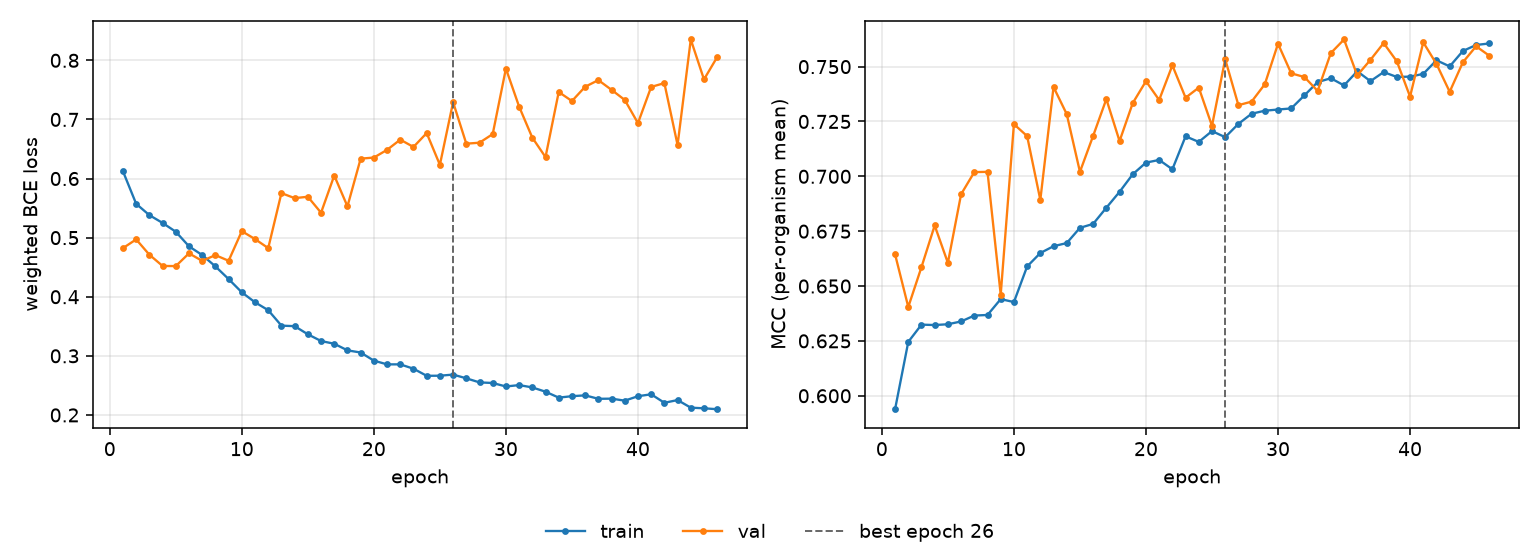

Source data for this figure (header and first rows):
epoch, tr_loss, vl_loss, tr_mcc, vl_mcc, is_best
1, 0.6122, 0.4823, 0.5939, 0.6645, False
2, 0.5572, 0.497, 0.6246, 0.6405, False
3, 0.538, 0.4711, 0.6324, 0.6586, False
4, 0.5249, 0.4521, 0.6322, 0.6776, False
5, 0.51, 0.4519, 0.6326, 0.6606, False
6, 0.4853, 0.4734, 0.6339, 0.6918, False
7, 0.4705, 0.4607, 0.6365, 0.7019, False
8, 0.4513, 0.4704, 0.6368, 0.702, False
9, 0.4299, 0.4609, 0.644, 0.6461, False
10, 0.4075, 0.511, 0.6427, 0.7238, False
11, 0.3906, 0.4976, 0.6589, 0.7183, False
12, 0.3773, 0.4823, 0.6651, 0.6893, False
13, 0.3511, 0.5753, 0.6682, 0.7407, False
14, 0.3502, 0.5669, 0.6696, 0.7284, False
15, 0.3365, 0.5692, 0.6765, 0.702, False
16, 0.3251, 0.5422, 0.6783, 0.7185, False
17, 0.3205, 0.6051, 0.6857, 0.7352, False
18, 0.3093, 0.5529, 0.6929, 0.7161, False
19, 0.3056, 0.6337, 0.7009, 0.7334, False
20, 0.2919, 0.6355, 0.7062, 0.7434, False
21, 0.2856, 0.6485, 0.7075, 0.7348, False
22, 0.2856, 0.6658, 0.7032, 0.7506, False
23, 0.2782, 0.6534, 0.7182, 0.7358, False
24, 0.2662, 0.6769, 0.7157, 0.7404, False
25, 0.2664, 0.6232, 0.7206, 0.723, False
26, 0.2683, 0.7292, 0.7178, 0.7534, True
27, 0.262, 0.659, 0.7239, 0.7324, False
28, 0.2551, 0.6606, 0.7285, 0.7341, False
29, 0.2541, 0.6752, 0.7299, 0.742, False
30, 0.2482, 0.786, 0.7304, 0.7604, False
31, 0.2505, 0.7217, 0.7309, 0.7469, False
32, 0.2466, 0.6691, 0.7369, 0.7453, False
33, 0.2393, 0.6363, 0.7429, 0.7389, False
34, 0.2293, 0.7464, 0.7447, 0.7562, False
35, 0.2318, 0.7311, 0.7414, 0.7624, False
36, 0.2332, 0.7553, 0.7479, 0.746, False
37, 0.2273, 0.7666, 0.7434, 0.7531, False
38, 0.2276, 0.75, 0.7475, 0.7607, False
39, 0.2242, 0.733, 0.7453, 0.7524, False
40, 0.2317, 0.6938, 0.7454, 0.7363, False
41, 0.235, 0.755, 0.7467, 0.7611, False
42, 0.2206, 0.7614, 0.7529, 0.7512, False
43, 0.2252, 0.6567, 0.7501, 0.7385, False
44, 0.2123, 0.8353, 0.7571, 0.752, False
45, 0.2113, 0.7677, 0.7599, 0.7593, False
46, 0.2097, 0.8055, 0.7606, 0.755, False
